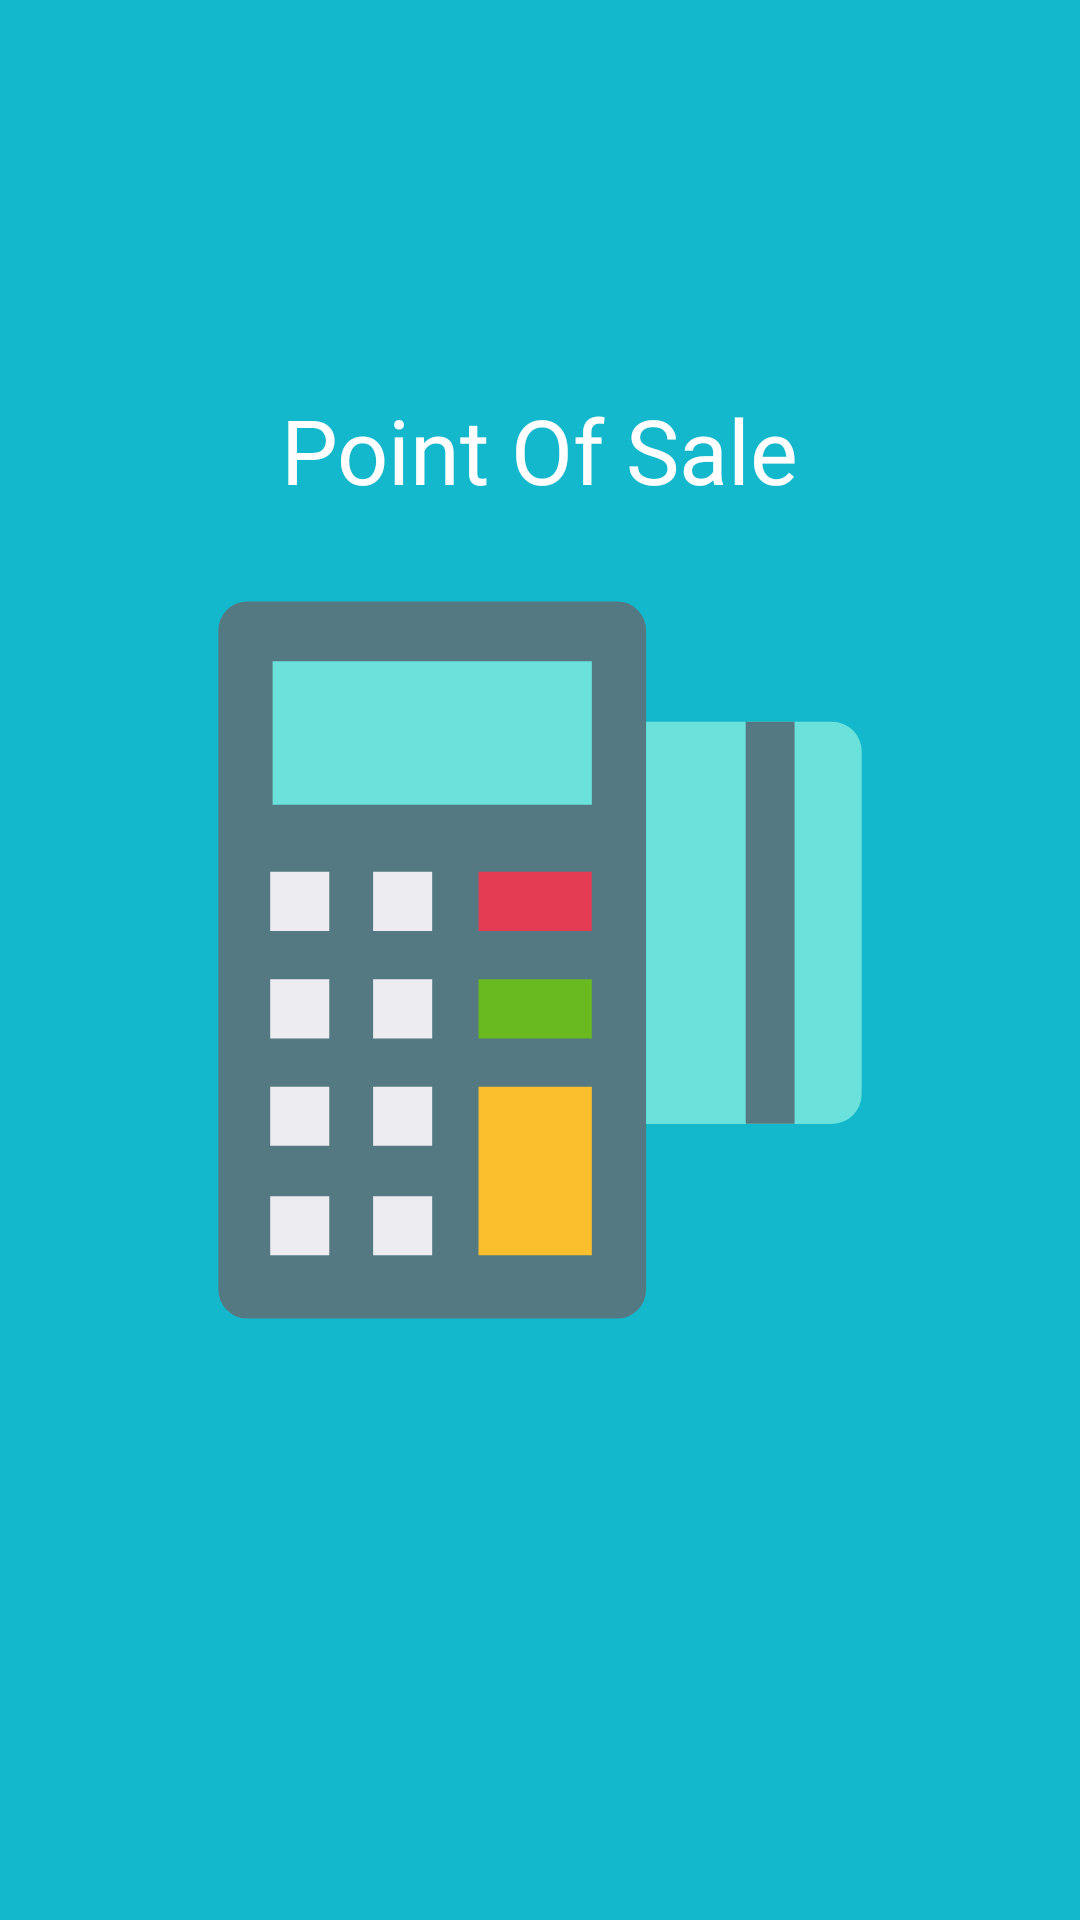

Layout XML and referenced resources for this Android screen:
<!-- AndroidManifest.xml: application theme Theme.P003sPOSandroid -->
<!-- res/layout/activity_splash.xml -->
<?xml version="1.0" encoding="utf-8"?>
<androidx.constraintlayout.widget.ConstraintLayout xmlns:android="http://schemas.android.com/apk/res/android"
    xmlns:app="http://schemas.android.com/apk/res-auto"
    xmlns:tools="http://schemas.android.com/tools"
    android:layout_width="match_parent"
    android:layout_height="match_parent"
    android:background="@color/blue"
    tools:context=".ui.activities.splashActivity.SplashActivity">

    <androidx.appcompat.widget.AppCompatImageView
        android:id="@+id/icon"
        android:layout_width="@dimen/_300dp"
        android:layout_height="@dimen/_300dp"
        android:src="@drawable/ic_pos"
        app:layout_constraintBottom_toBottomOf="parent"
        app:layout_constraintEnd_toEndOf="parent"
        app:layout_constraintStart_toStartOf="parent"
        app:layout_constraintTop_toTopOf="parent" />

    <androidx.appcompat.widget.AppCompatTextView
        android:layout_width="wrap_content"
        android:layout_height="wrap_content"
        android:fontFamily="@font/montserrat_bold"
        android:text="@string/pos"
        android:textColor="@color/white"
        android:textSize="@dimen/_30sp"
        app:layout_constraintBottom_toTopOf="@+id/icon"
        app:layout_constraintEnd_toEndOf="parent"
        app:layout_constraintStart_toStartOf="parent" />

</androidx.constraintlayout.widget.ConstraintLayout>
<!-- resources referenced by this layout -->
<resources>
  <color name="blue">#14B8CC</color>
  <color name="white">#FFFFFFFF</color>
  <dimen name="_300dp">300dp</dimen>
  <dimen name="_30sp">30sp</dimen>
  <!-- drawable ic_pos: vector/xml drawable (drawable, 2082 chars, omitted) -->
  <string name="pos">Point Of Sale</string>
  <style name="Theme.P003sPOSandroid" parent="Theme.MaterialComponents.DayNight.DarkActionBar">
          
          <item name="colorPrimary">@color/purple_500</item>
          <item name="colorPrimaryVariant">@color/purple_700</item>
          <item name="colorOnPrimary">@color/white</item>
          
          <item name="colorSecondary">@color/teal_200</item>
          <item name="colorSecondaryVariant">@color/teal_700</item>
          <item name="colorOnSecondary">@color/black</item>
          
          <item name="android:statusBarColor" tools:targetApi="l">?attr/colorPrimaryVariant</item>
          
      </style>
  <color name="purple_500">#FF6200EE</color>
  <color name="purple_700">#FF3700B3</color>
  <color name="teal_200">#FF03DAC5</color>
  <color name="teal_700">#FF018786</color>
  <color name="black">#FF000000</color>
</resources>
